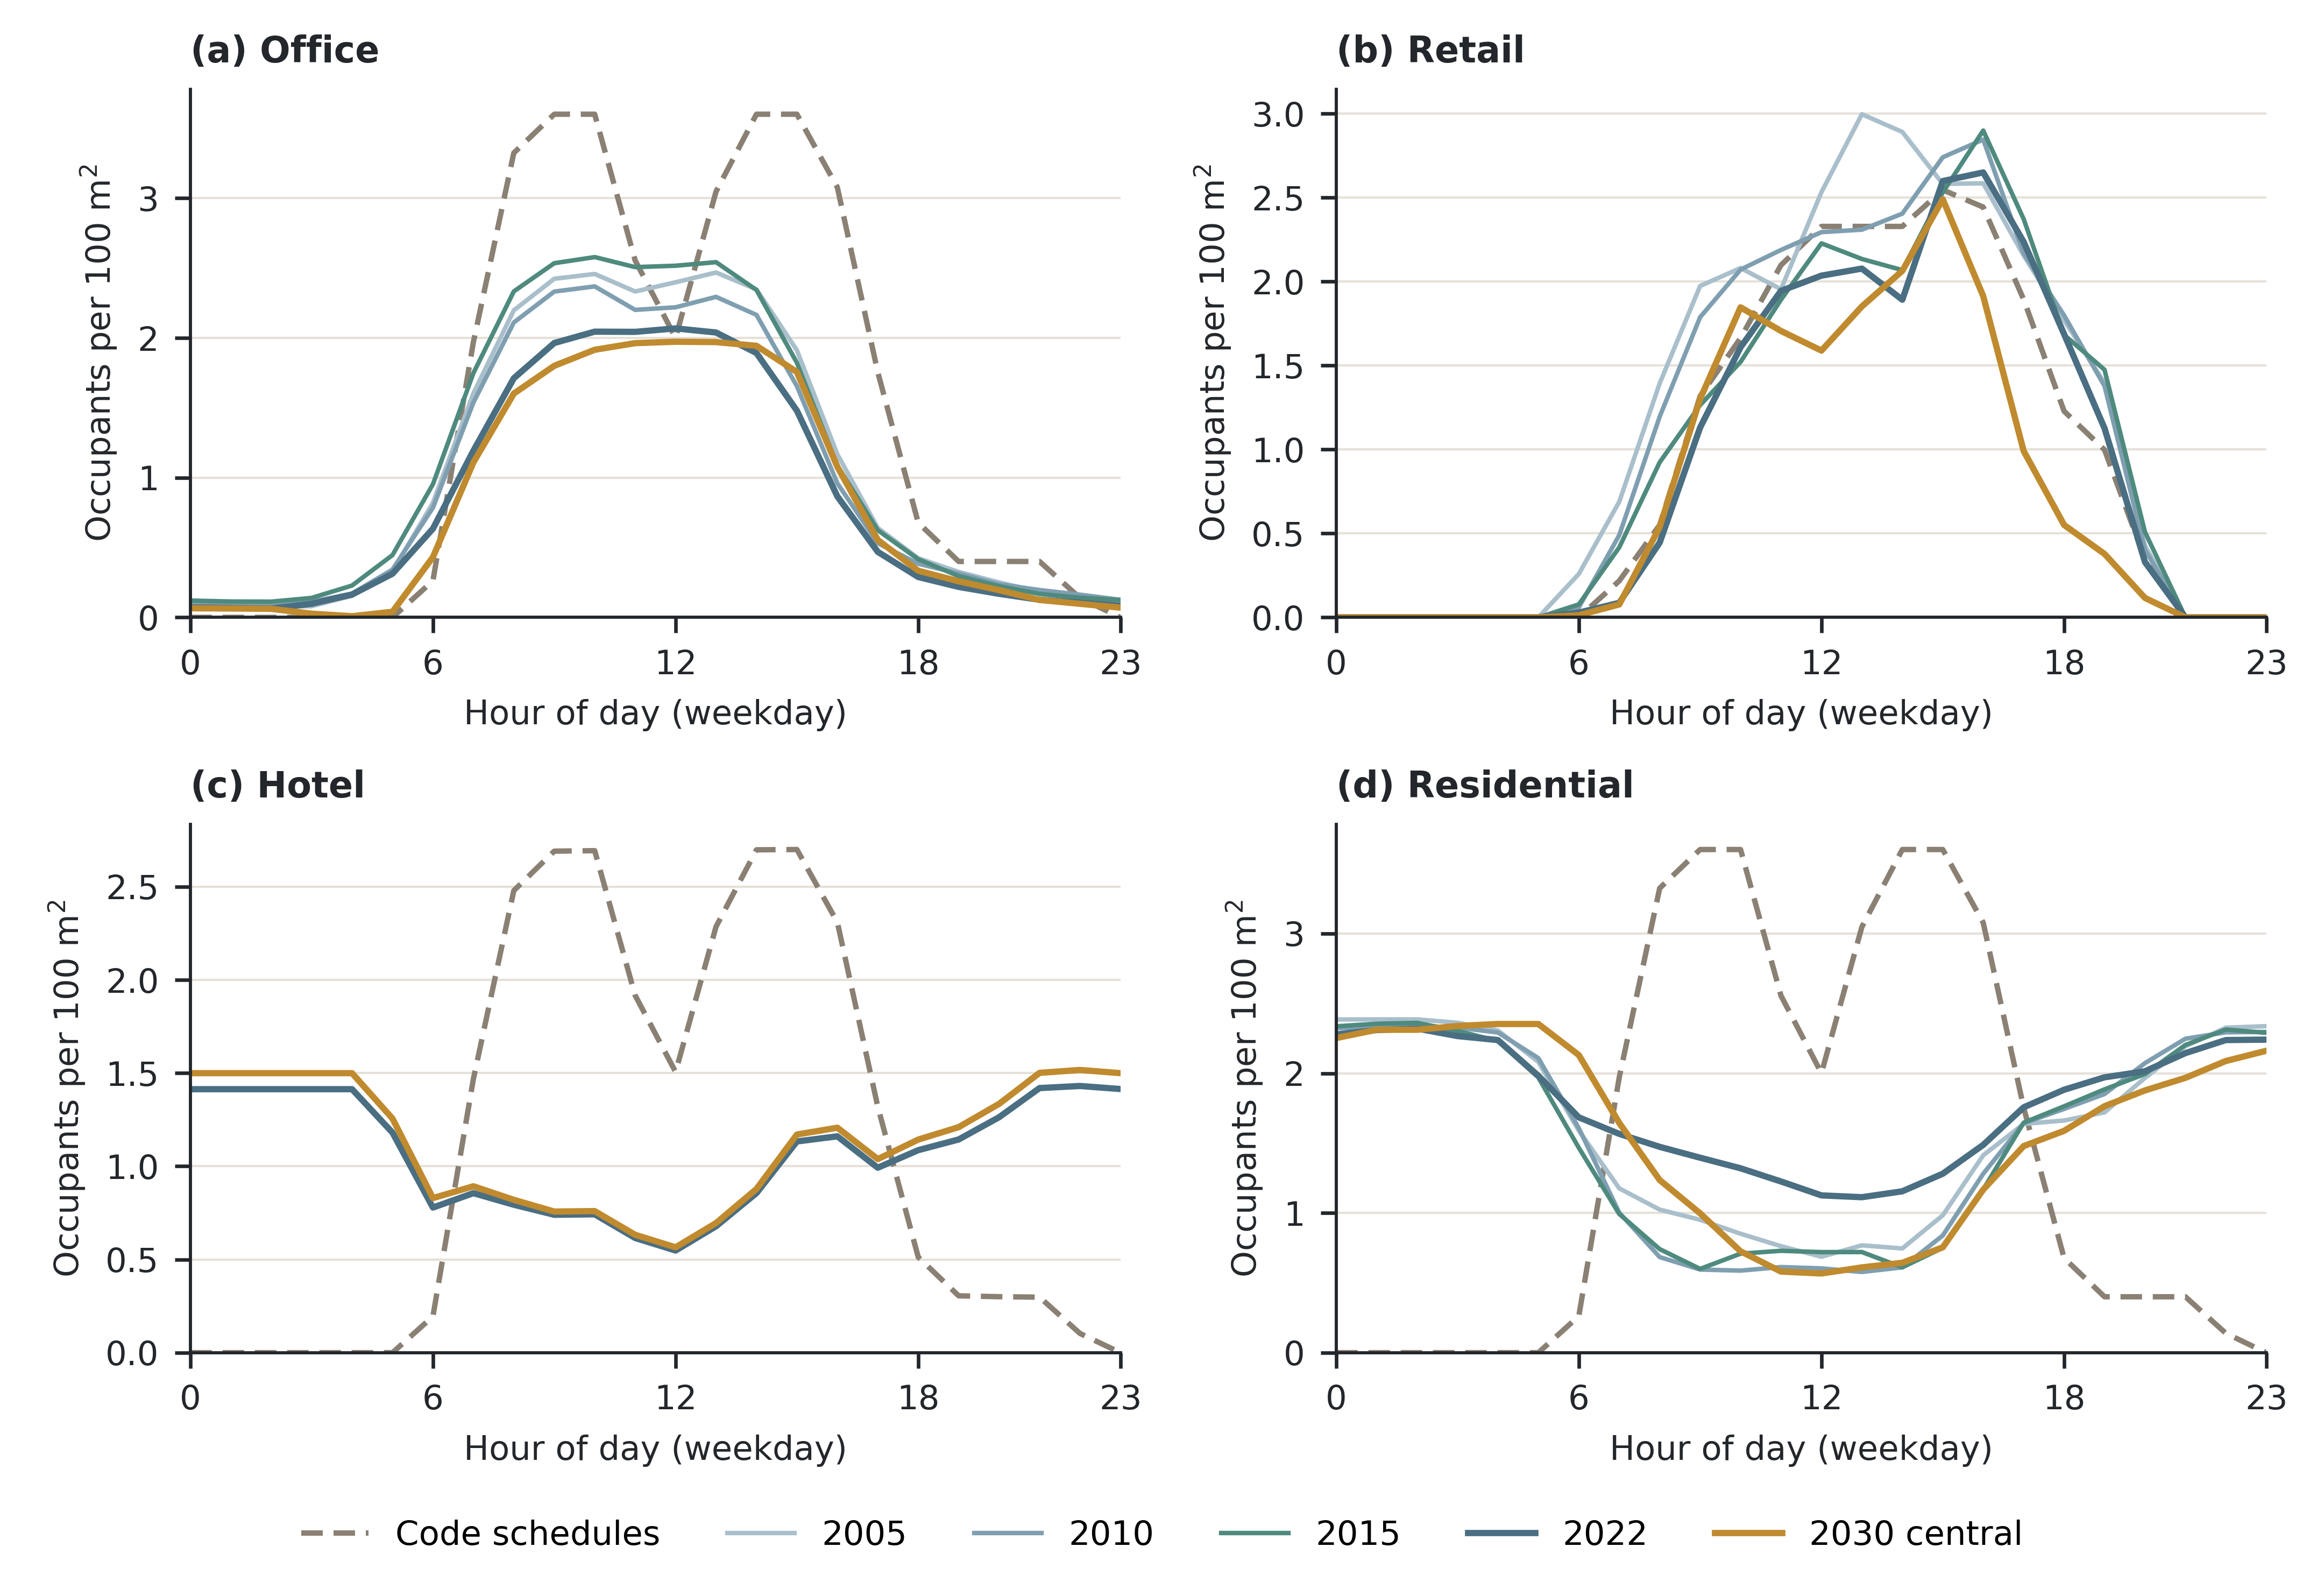

The Python source for this figure:
#!/usr/bin/env python3
# -*- coding: utf-8 -*-
"""
fig_presence_by_channel.py -- weekday occupant presence per channel, by survey cycle.

THIS IS A DATA FIGURE. Plotted from frozen data only; no value is altered.

Data: fig_presence_by_channel_data.csv in this folder, written by
writing/implementation/IMP/scripts/p3_code_schedule_comparison.py from the frozen deliverable
(Leg3_4-split/Step8_docs/outputs_step8/agg_deliverable/agg_diurnal.csv, season 'all',
metric 'people', the simulated occupant count per channel; divided by the channel's parsed
conditioned floor area in agg_meta.csv, area_<channel>_m2).

One panel per channel; one line per scenario = median across the four building-city cells of
weekday people per 100 m2. Hotel carries no survey-driven product in 2005, 2010 and 2015 (its
schedule there is the code schedule), so only 2022 and 2030 central are drawn for hotel.

Run:  py -3 writing/figures/fig_presence_by_channel.py [--arm P10R|deliverable]
      --arm P10R (default since the P9 second pass, 2026-09-25) reads _P10R_figdata/ (written by
      p3_code_schedule_comparison.py --arm P10R); --arm deliverable reads the frozen-arm CSVs in this folder.
Output: writing/figures/fig_presence_by_channel.pdf / .png (600 dpi)
"""
import os
import sys

import numpy as np
import pandas as pd

sys.path.insert(0, os.path.dirname(os.path.abspath(__file__)))
from fig_style import SLATE, AMBER, TEAL, GREY, INK, WHITE, save_both  # noqa: E402
import matplotlib.pyplot as plt  # noqa: E402

HERE = os.path.dirname(os.path.abspath(__file__))
OUT = os.path.join(HERE, "fig_presence_by_channel")
ARM = sys.argv[sys.argv.index("--arm") + 1] if "--arm" in sys.argv else "P10R"
assert ARM in ("P10R", "deliverable"), ARM
DATA = os.path.join(HERE, "_P10R_figdata" if ARM == "P10R" else "", "fig_presence_by_channel_data.csv")

SCEN = [("Default_NECB", "Code schedules", GREY, (0, (4, 2)), 1.2),
        ("Y2005", "2005", "#A9BFCB", "solid", 1.0),
        ("Y2010", "2010", "#7F9FB1", "solid", 1.0),
        ("Y2015", "2015", TEAL, "solid", 1.0),
        ("Y2022", "2022", SLATE, "solid", 1.4),
        ("B_central", "2030 central", AMBER, "solid", 1.4)]
PANELS = [("office", "(a) Office"), ("retail", "(b) Retail"), ("hotel", "(c) Hotel"),
          ("residential", "(d) Residential")]


def main():
    print(f"[arm] {ARM}: {DATA}")
    d = pd.read_csv(DATA)
    d = d[d.daytype == "WD"]
    if len(d) != 6 * 4 * 4 * 24:
        raise AssertionError(f"weekday rows {len(d)} != 2304 -- BLOCKED, not drawn")
    plt.rcParams.update({"font.size": 7.5, "axes.edgecolor": INK, "axes.labelcolor": INK,
                         "xtick.color": INK, "ytick.color": INK, "axes.linewidth": 0.7})
    fig, axes = plt.subplots(2, 2, figsize=(7.2, 4.9), dpi=100)
    fig.patch.set_facecolor(WHITE)
    hours = np.arange(24)
    for ax, (ch, title) in zip(axes.flat, PANELS):
        for sc, lab, col, ls, lw in SCEN:
            p = d[(d.scenario == sc) & (d.channel == ch)]
            if ch == "hotel" and sc in ("Y2005", "Y2010", "Y2015"):
                continue
            if sc != "Default_NECB" and not p["channel_injected"].all():
                continue
            med = p.pivot_table(index="hour", columns=["building", "city"],
                                values="people_per_100m2").median(axis=1).to_numpy()
            ax.plot(hours, med, color=col, linestyle=ls, linewidth=lw, label=lab)
        ax.set_title(title, loc="left", fontsize=8, color=INK, fontweight="bold")
        ax.set_xlim(0, 23)
        ax.set_xticks([0, 6, 12, 18, 23])
        ax.set_ylim(bottom=0)
        ax.grid(axis="y", color="#E6E1D8", linewidth=0.5)
        ax.spines[["top", "right"]].set_visible(False)
        ax.set_xlabel("Hour of day (weekday)")
        ax.set_ylabel("Occupants per 100 m$^2$")
    handles, labels = axes.flat[0].get_legend_handles_labels()
    fig.legend(handles, labels, loc="lower center", ncol=6, frameon=False, fontsize=7.5,
               bbox_to_anchor=(0.5, 0.0))
    fig.tight_layout(rect=(0, 0.05, 1, 1), h_pad=1.2, w_pad=1.2)
    save_both(fig, OUT, dpi=600)


if __name__ == "__main__":
    main()
